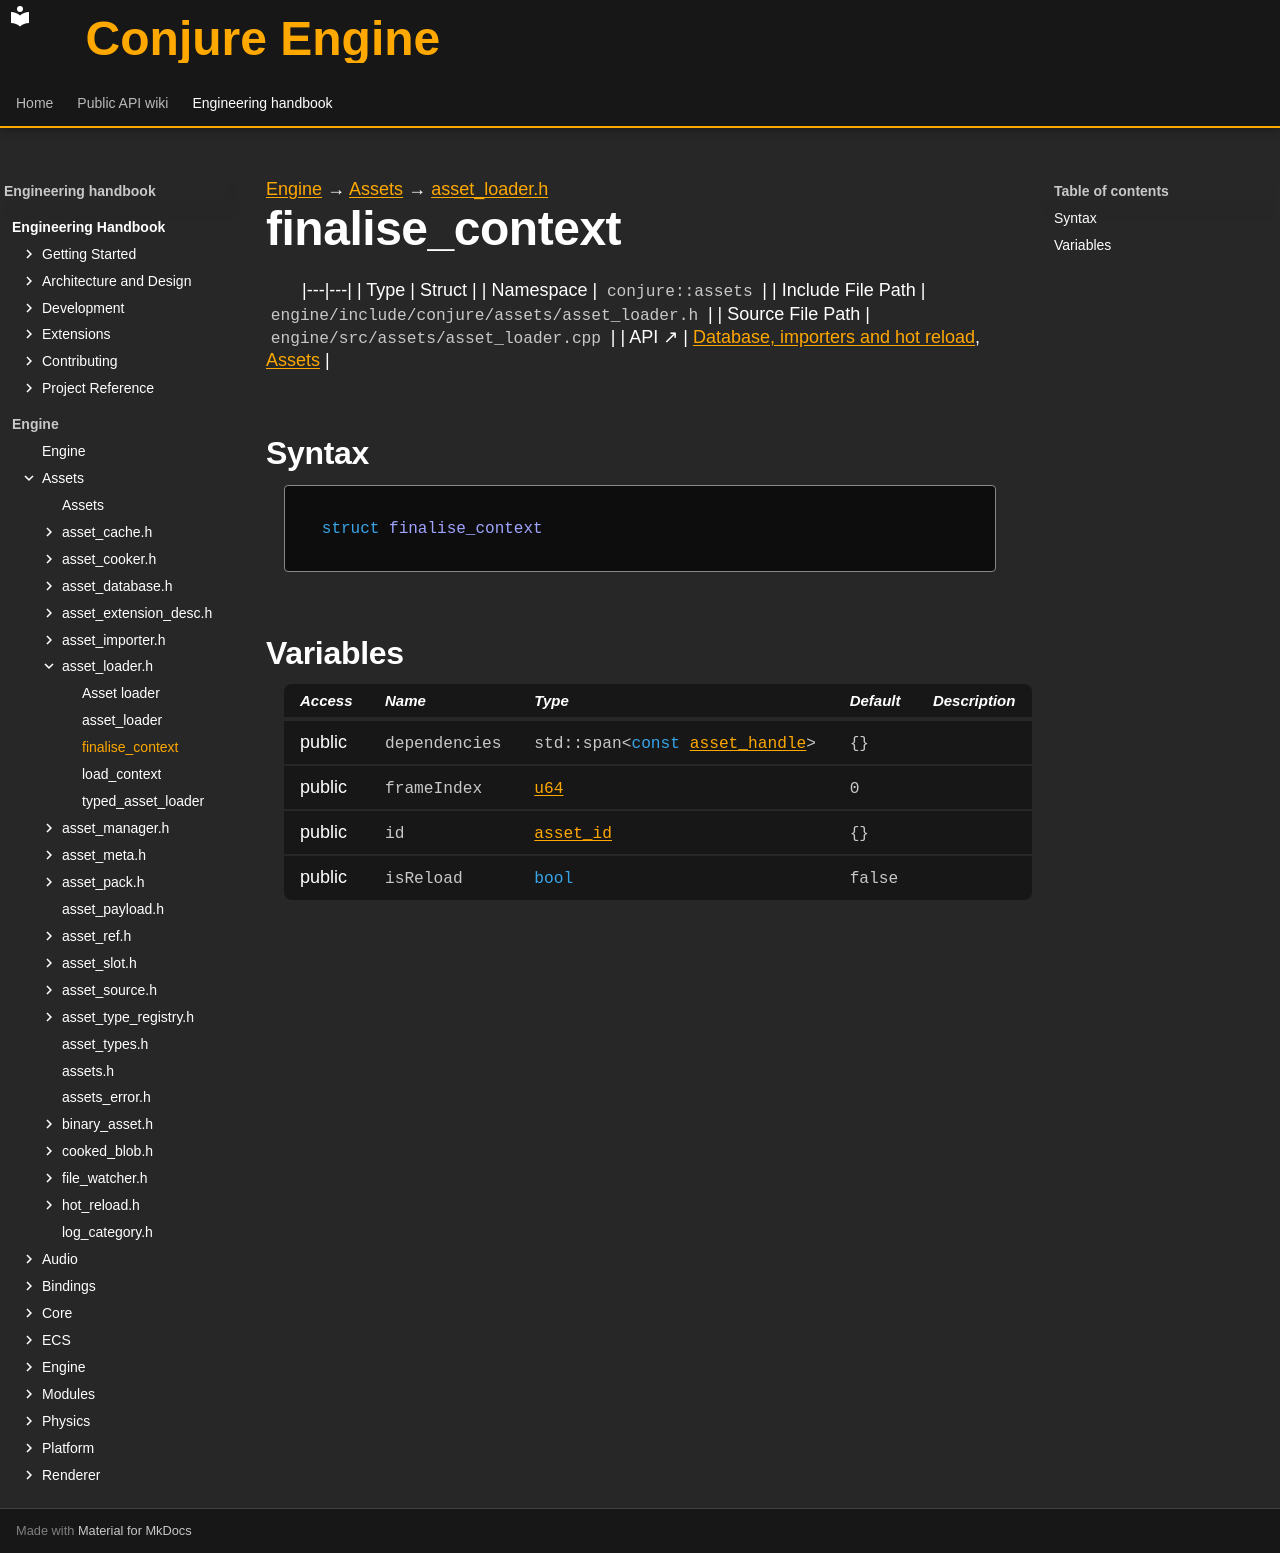

repository: Dozer90/Conjure-Engine · page: handbook/engine/assets/asset-loader/finalise-context.html · generator: mkdocs

---
kind: struct
---

[Engine](../../../engine.md) → [Assets](../../assets.md) → [asset_loader.h](../asset-loader.md)

# finalise_context
<!-- doc-template:type -->

|---|---|
| Type | Struct |
| Namespace | `conjure::assets` |
| Include File Path | `engine/include/conjure/assets/asset_loader.h` |
| Source File Path | `engine/src/assets/asset_loader.cpp` |
| API ↗ | [Database, importers and hot reload](../../../../api/assets/database-and-import.md), [Assets](../../../../api/assets/index.md) |

## Syntax

```cpp
struct finalise_context
```







## Variables

<table class="variable-table">
<thead><tr><th>Access</th><th>Name</th><th>Type</th><th>Default</th><th>Description</th></tr></thead>
<tbody>
<tr><td>public</td><td><code class="signature">dependencies</code></td><td><code class="signature">std::<wbr>span&lt;<wbr><span class="k">const</span> <a href="../asset-ref/asset-handle.html">asset_<wbr>handle</a>&gt;</code></td><td><code class="signature">{}</code></td><td></td></tr>
<tr><td>public</td><td><code class="signature">frameIndex</code></td><td><code class="signature"><a href="../../core/types.html#symbol-u64">u64</a></code></td><td><code class="signature"><span class="mi">0</span></code></td><td></td></tr>
<tr><td>public</td><td><code class="signature">id</code></td><td><code class="signature"><a href="../asset-types.html#symbol-asset-id">asset_id</a></code></td><td><code class="signature">{}</code></td><td></td></tr>
<tr><td>public</td><td><code class="signature">isReload</code></td><td><code class="signature"><span class="k">bool</span></code></td><td><code class="signature">false</code></td><td></td></tr>
</tbody>
</table>

<!-- doc-content:notes:start -->

<!-- doc-content:notes:end -->

<!-- doc-legacy-anchors:start -->
<a id="constructors"></a>
<a id="destructors"></a>
<a id="functions"></a>
<!-- doc-legacy-anchors:end -->
